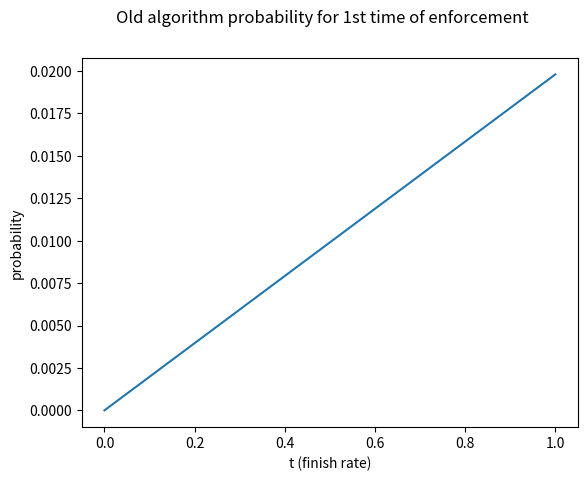
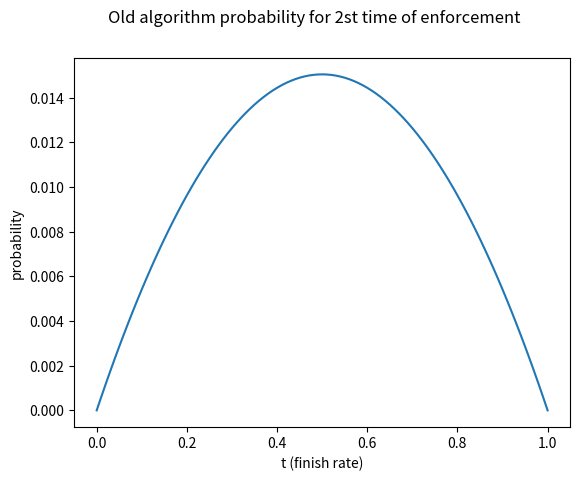
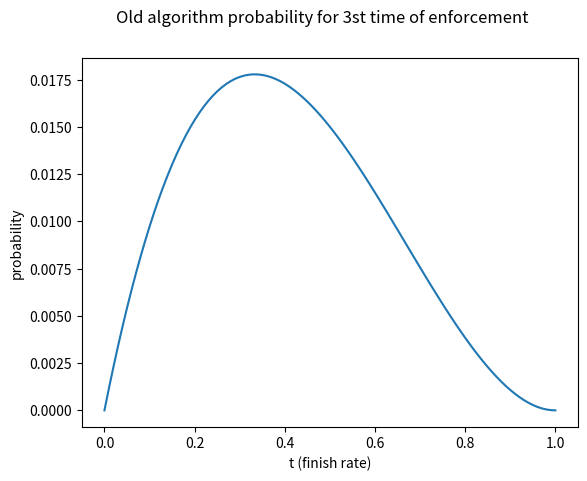
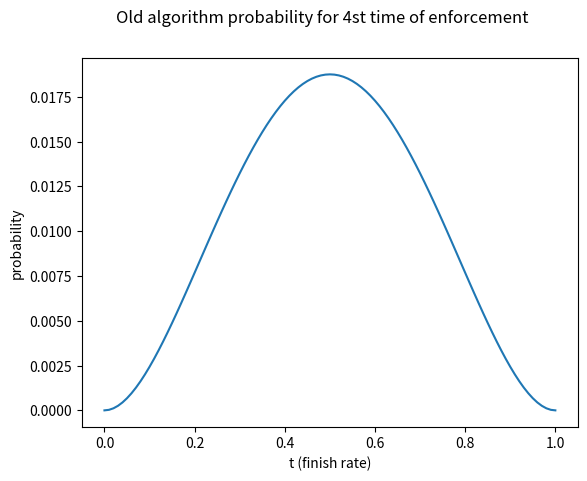
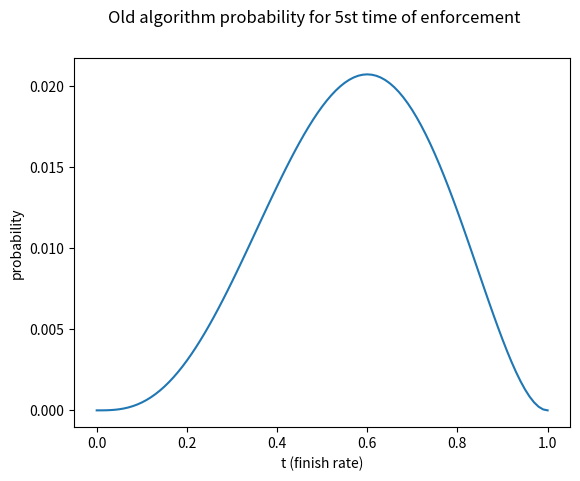

Write the Python code that produced these figures, in order.
import numpy as np
import pandas as pd
import math
import matplotlib.pyplot as plt
from scipy.stats import norm

class Bayes():

    def __init__(self):
        print('program start')

    def make_x_range(self):
        data = []
        for i in range(101):
            try:
                value = i / 100
                data.append(value)
            except:
                print('error')
                pass

        return data

    def make_data_p_t(self):
        data = []
        for i in range(101):
            try:
                value = 1 / 101
                data.append(value)
            except:
                print('error')
                pass

        return data


    def make_p_a_t(self, hantei):
        data = []
        for i in range(0,101,1):
            try:
                value = i / 100
                if hantei == 0:
                    value = 1 - value
                data.append(value)
            except:
                print('error')
                pass

        return data

    def make_p_t_a(self, p_t, p_a_t, mu):
        data = []
        sum = 0
        for i in range(101):
            try:
                value =  mu * p_t[i] * p_a_t[i]
                sum = sum + value
                #print(value)
                data.append(value)
            except:
                print('error')
                pass

        return data

    def answer_probability(self, data, value):
        print(value,"回目の確率")
        print("max probability : ", max(data))
        print("finish rate : ", data.index(max(data)) / 100)

    def make_figure(self, x, first, second, third, forth, fifth):
        #全部の結果をグラフに出力

        #施行１回目のグラフ
        plt.figure()
        plt.plot(x,first)
        plt.suptitle("Old algorithm probability for 1st time of enforcement")
        plt.xlabel("t (finish rate)")
        plt.ylabel("probability")

        #施行２回目のグラフ
        plt.figure()
        plt.plot(x,second)
        plt.suptitle("Old algorithm probability for 2st time of enforcement")
        plt.xlabel("t (finish rate)")
        plt.ylabel("probability")

        #施行３回目のグラフ
        plt.figure()
        plt.plot(x,third)
        plt.suptitle("Old algorithm probability for 3st time of enforcement")
        plt.xlabel("t (finish rate)")
        plt.ylabel("probability")

        #施行４回目のグラフ
        plt.figure()
        plt.plot(x,forth)
        plt.suptitle("Old algorithm probability for 4st time of enforcement")
        plt.xlabel("t (finish rate)")
        plt.ylabel("probability")

        #施行５回目のグラフ
        plt.figure()
        plt.plot(x,fifth)
        plt.suptitle("Old algorithm probability for 5st time of enforcement")
        plt.xlabel("t (finish rate)")
        plt.ylabel("probability")

        plt.show()

if __name__ == "__main__":
    kakuritu = Bayes()
    x = kakuritu.make_x_range()
    # 施行１回目の確率計算
    p_t = kakuritu.make_data_p_t()
    p_a_t1 = kakuritu.make_p_a_t(1)
    p_t_a1 = kakuritu.make_p_t_a(p_t, p_a_t1, 2)
    kakuritu.answer_probability(p_t_a1, 1)


    # 施行２回目の確率計算
    p_a_t2 = kakuritu.make_p_a_t(0)
    p_t_a2 = kakuritu.make_p_t_a(p_a_t2, p_t_a1, 3.04)
    kakuritu.answer_probability(p_t_a2, 2)

    # 施行３回目の確率計算
    p_a_t3 = kakuritu.make_p_a_t(0)
    p_t_a3 = kakuritu.make_p_t_a(p_a_t3, p_t_a2, 1.99365)
    kakuritu.answer_probability(p_t_a3, 3)

    # 施行４回目の確率計算

    p_a_t4 = kakuritu.make_p_a_t(1)
    p_t_a4 = kakuritu.make_p_t_a(p_a_t4, p_t_a3, 2.499713)
    kakuritu.answer_probability(p_t_a4, 4)

    # 施行５回目の確率計算

    p_a_t5 = kakuritu.make_p_a_t(1)
    p_t_a5 = kakuritu.make_p_t_a(p_a_t5, p_t_a4, 1.99999995)
    kakuritu.answer_probability(p_t_a5, 5)

    kakuritu.make_figure(x,p_t_a1, p_t_a2, p_t_a3, p_t_a4, p_t_a5)

    """
    # 全部の結果をグラフに出力

    #施行１回目のグラフ
    plt.figure()
    plt.plot(x,p_t_a1)

    #施行２回目のグラフ
    plt.figure()
    plt.plot(x,p_t_a2)

    #施行３回目のグラフ
    plt.figure()
    plt.plot(x,p_t_a3)

    #施行４回目のグラフ
    plt.figure()
    plt.plot(x,p_t_a4)

    #施行５回目のグラフ
    plt.figure()
    plt.plot(x,p_t_a5)
    plt.show()
    """
